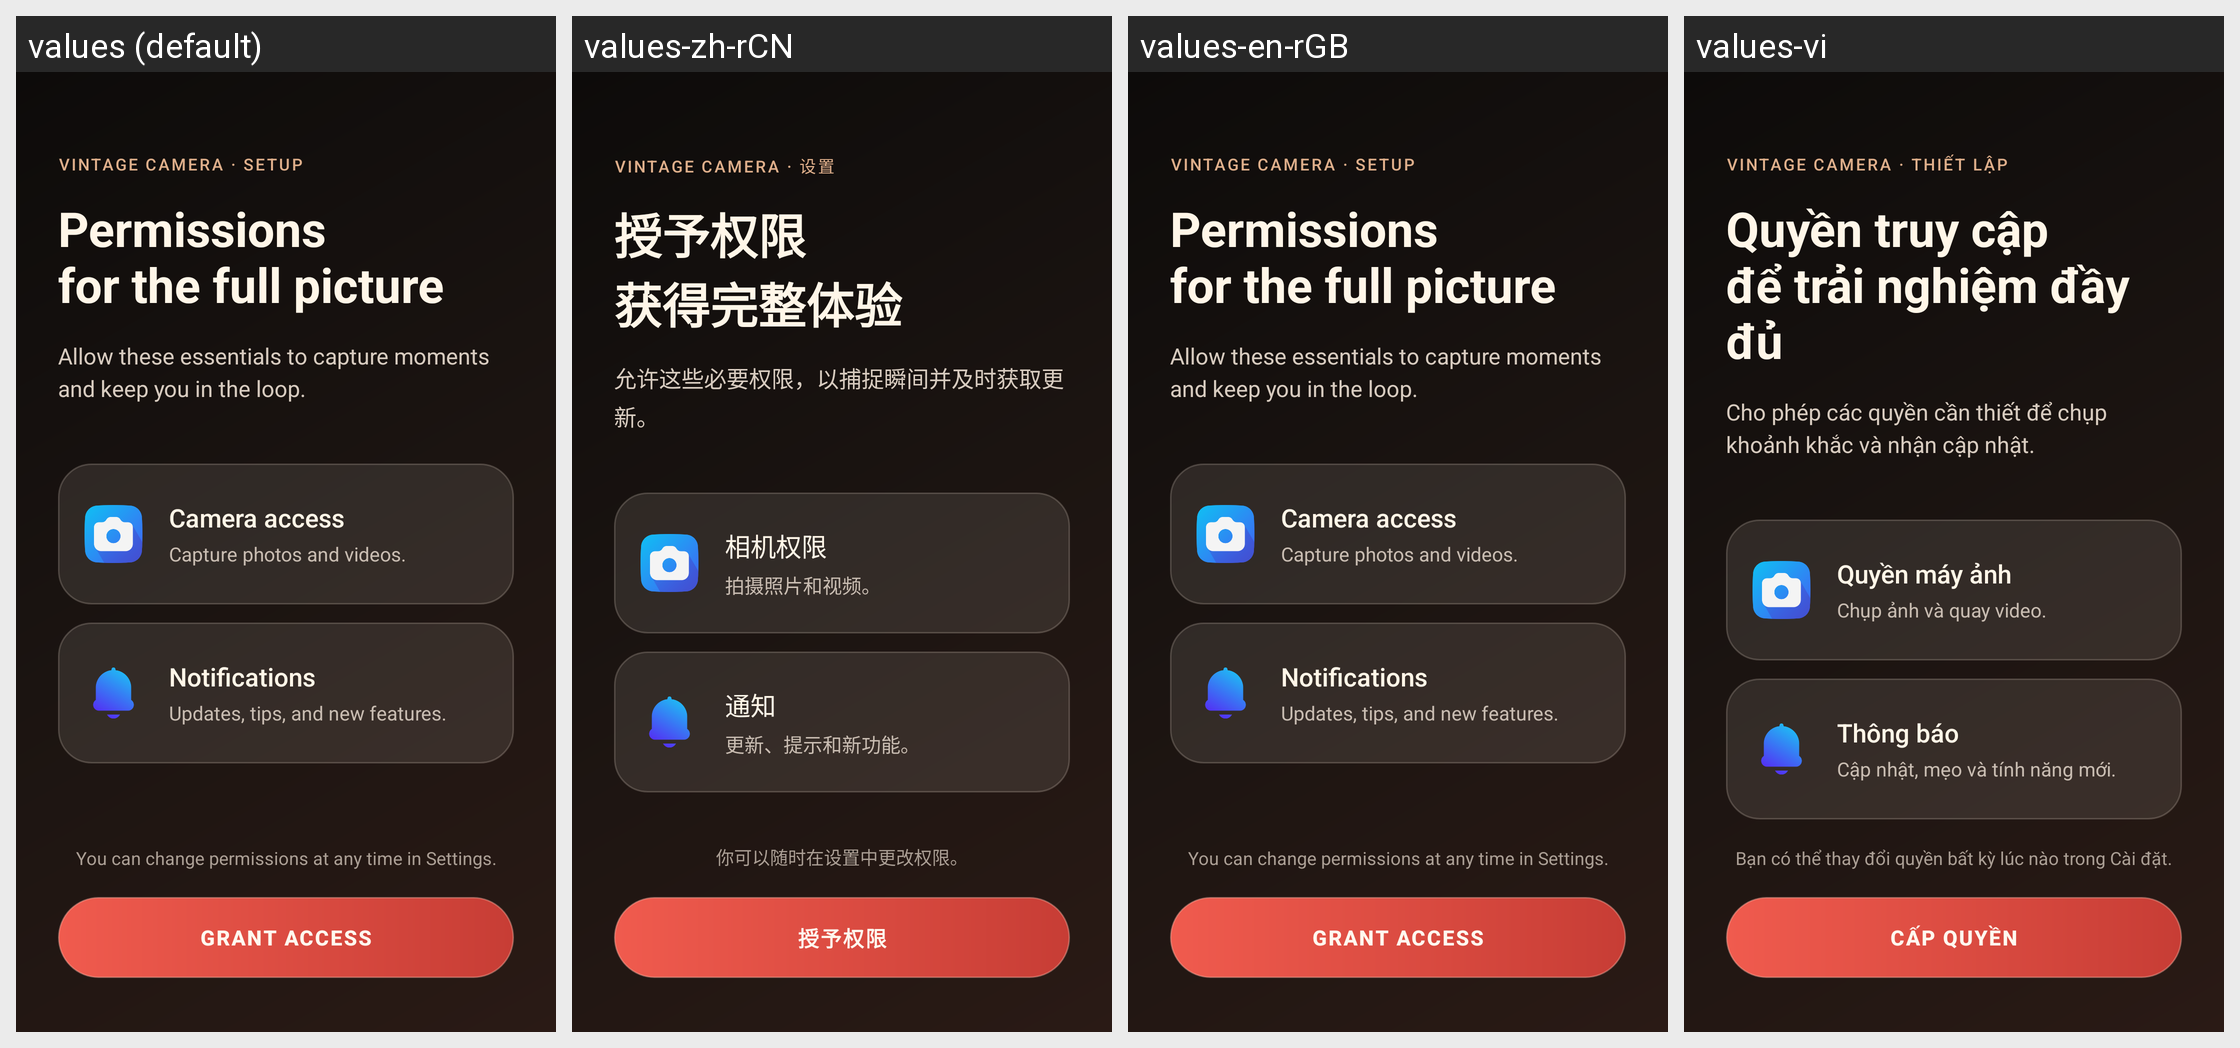

Strings drawn on this Android screen and how each of the app's shown locales translates them:
Android screen res/layout/activity_permission.xml rendered under 4 locales, left to right: values (default), values-zh-rCN, values-en-rGB, values-vi. Device: Nexus 5 (rendered at 1080×1920; each locale shown at half size, 540×960, under a caption strip naming it); theme Theme.AppCompat.Light.NoActionBar.
Strings drawn on this screen, with the default value and each locale's value (text and hints the layout hard-codes, and strings that could not be matched under every locale, appear in the picture but are not listed):

ui_permission_eyebrow
  values: VINTAGE CAMERA · SETUP
  values-zh-rCN: VINTAGE CAMERA · 设置
  values-en-rGB: VINTAGE CAMERA · SETUP  [not translated; the default value is used]
  values-vi: VINTAGE CAMERA · THIẾT LẬP

ui_permission_title
  values: Permissions
      for the full picture
  values-zh-rCN: 授予权限
      获得完整体验
  values-en-rGB: Permissions
      for the full picture  [not translated; the default value is used]
  values-vi: Quyền truy cập
      để trải nghiệm đầy đủ

ui_permission_desc
  values: Allow these essentials to capture moments and keep you in the loop.
  values-zh-rCN: 允许这些必要权限，以捕捉瞬间并及时获取更新。
  values-en-rGB: Allow these essentials to capture moments and keep you in the loop.  [not translated; the default value is used]
  values-vi: Cho phép các quyền cần thiết để chụp khoảnh khắc và nhận cập nhật.

ui_permission_camera_title
  values: Camera access
  values-zh-rCN: 相机权限
  values-en-rGB: Camera access  [not translated; the default value is used]
  values-vi: Quyền máy ảnh

ui_permission_camera_desc
  values: Capture photos and videos.
  values-zh-rCN: 拍摄照片和视频。
  values-en-rGB: Capture photos and videos.  [not translated; the default value is used]
  values-vi: Chụp ảnh và quay video.

ui_permission_notifications_title
  values: Notifications
  values-zh-rCN: 通知
  values-en-rGB: Notifications  [not translated; the default value is used]
  values-vi: Thông báo

ui_permission_notifications_desc
  values: Updates, tips, and new features.
  values-zh-rCN: 更新、提示和新功能。
  values-en-rGB: Updates, tips, and new features.  [not translated; the default value is used]
  values-vi: Cập nhật, mẹo và tính năng mới.

ui_permission_note
  values: You can change permissions at any time in Settings.
  values-zh-rCN: 你可以随时在设置中更改权限。
  values-en-rGB: You can change permissions at any time in Settings.  [not translated; the default value is used]
  values-vi: Bạn có thể thay đổi quyền bất kỳ lúc nào trong Cài đặt.

ui_grant_access
  values: GRANT ACCESS
  values-zh-rCN: 授予权限
  values-en-rGB: GRANT ACCESS  [not translated; the default value is used]
  values-vi: CẤP QUYỀN
